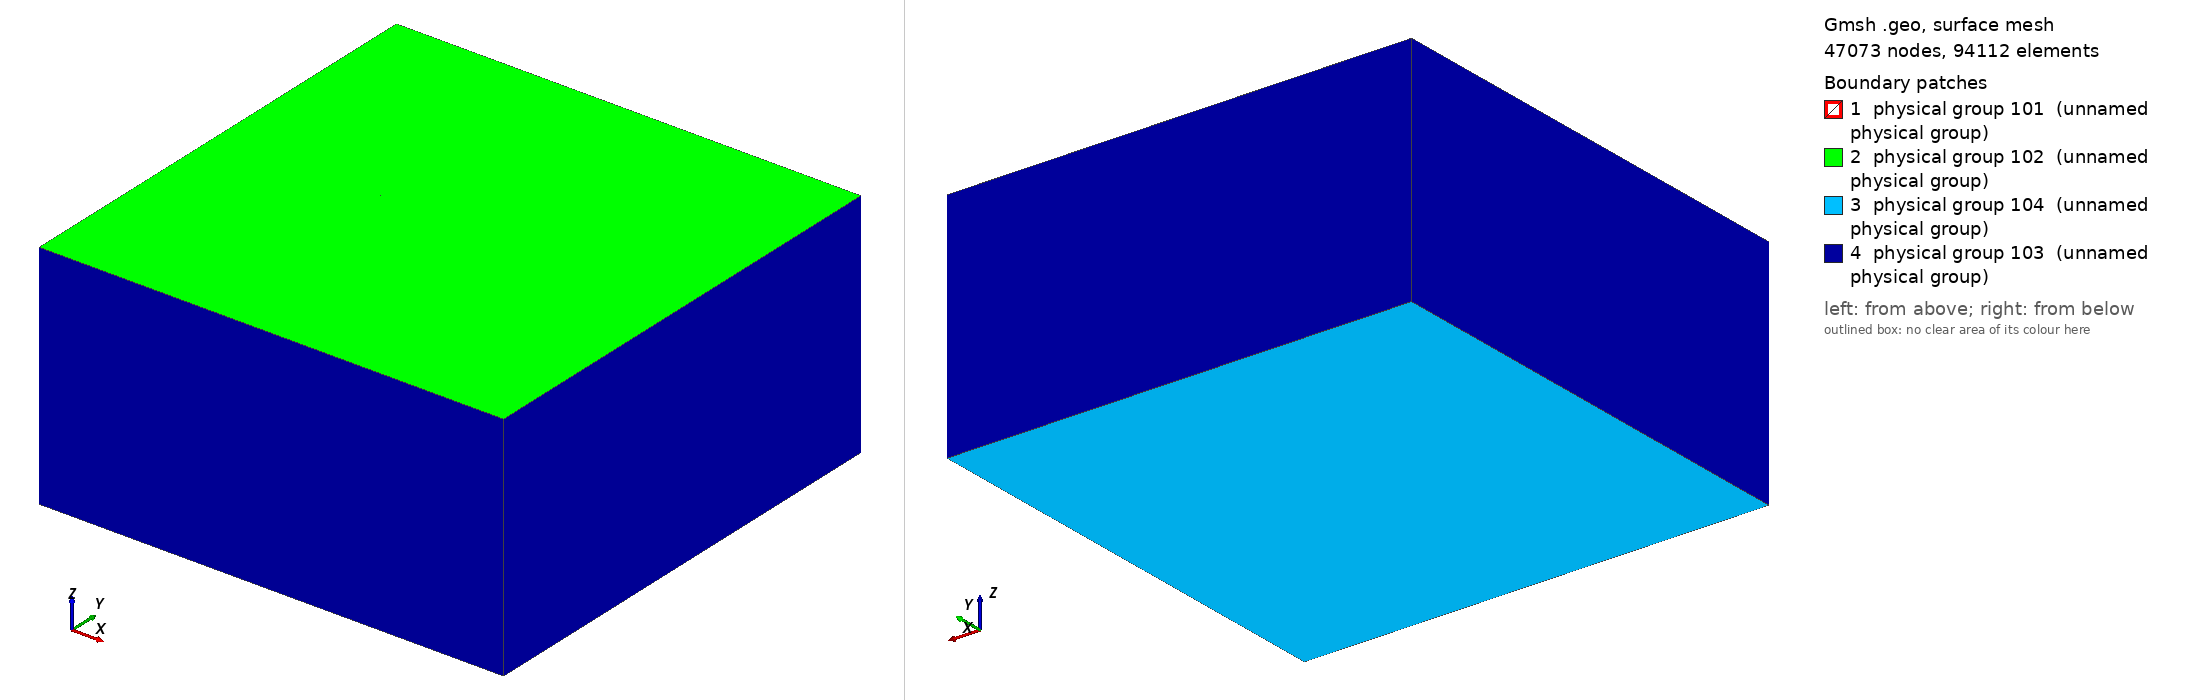

Gmsh geometry script, surface-meshed: 47073 nodes, 94112 surface elements. Boundary patches (legend numbers): 1 physical group 101 (unnamed physical group), 2 physical group 102 (unnamed physical group), 3 physical group 104 (unnamed physical group), 4 physical group 103 (unnamed physical group). Left view from above one corner, right view from below the opposite corner. Legend entries are the model's physical surfaces. The drawing asked Gmsh for element sizes between 1% and 20% of the model's largest extent; the script's own settings can give other sizes.

=== tpv31_50m.geo (drawn) ===
// SCEC TPV31 mesh — half-space model with planar strike-slip fault.
// Reference: tpv31/benchmark_document/TPV31_32_Description_v03.pdf
//             plan §R.5 step 2 (PLAN_phase_R_exact_bimaterial_riemann_rev3).
//
// CANONICAL SEAS COORDINATE FRAME (see miniapps/seas/CLAUDE.md
// "Canonical Coordinate System"; matches TPV102, TPV104, TPV205):
//   x = along-strike (east)
//   y = fault-normal
//   z = vertical (z = 0 at free surface; z < 0 below)
//
// The TPV31 spec uses a different frame (fault on z = 0 with y = depth);
// this mesh applies the rotation (x_s, y_s, z_s) → (x_s, z_s, -y_s) so
// that TPV31 runs through `seas_spatial_dyn_driver` with the same
// FaultBasis (ref_normal = (0, -1, 0), up = (0, 0, 1)) as the other
// vertical-y=0 benchmarks.  See
// `debug_document/general_driver_debug_document/REVIEW.md` R-003 and
// the TPV31 rotation follow-up.
//
// Geometry (canonical):
//   * Half-space domain:  x ∈ [-50, 50] km,
//                          y ∈ [-50, 50] km   (fault-normal extent),
//                          z ∈ [-50, 0]  km   (depth: 0 = surface).
//   * Fault:              y = 0 plane,  x ∈ [-15, 15] km,
//                          z ∈ [-15, 0]  km   (spec depth ∈ [0, 15] km).
//   * Free surface:       z = 0 plane.
//   * Absorbing walls:    the four vertical sides at x = ±50 km,
//                          y = ±50 km, and the bottom at z = -50 km.
//
// Reflection-time budget (plan §R.5 step 2 REVIEW R-001):
//   tfinal = 15 s, c_p_deepest = 6500 m/s ⇒ minimum reflection-free
//   distance d ≥ c_p · tfinal / 2 = 48.75 km.  The 50 km box clears
//   this by 1.25 km (margin ≈ 2.6%).  A future tighter run could use
//   a 30 km box + 5 km PML.
//
// Mesh refinement (per plan §R.5 step 2):
//   * 50 m near the fault (lc_fault).
//   * Ramps to 500 m at the absorbing boundary (lc_far).
//
// Boundary attribute conventions (REVIEW R-014; must match
// tpv31/configs/tpv31.toml [boundary] block):
//   Physical Surface(101) = fault plane (y = 0, x ∈ [-15,15], z ∈ [-15,0])
//   Physical Surface(102) = free surface (z = 0)
//   Physical Surface(103) = absorbing — four vertical walls (x = ±d, y = ±d)
//   Physical Surface(104) = absorbing — bottom (z = -box_extent)
//
// Build:  gmsh -format msh22 -3 tpv31_50m.geo -o tpv31_50m.msh
// (CLAUDE.md "Known limitation — Gmsh .msh format" — must use msh22,
// not the default v4 format.)

// ----------------------------------------------------------------------
// Mesh-size parameters
// ----------------------------------------------------------------------
lc_fault = 50.0;            // 50 m near the fault (spec p. 11)
lc_far   = 500.0;           // 500 m at the absorbing boundary

// ----------------------------------------------------------------------
// Domain box  (x, y, z) in metres — canonical SEAS frame.
// ----------------------------------------------------------------------
xMin = -50000.0;  xMax =  50000.0;
yMin = -50000.0;  yMax =  50000.0;
zMin = -50000.0;  zMax =      0.0;   // z = 0 free surface, z < 0 below

// ----------------------------------------------------------------------
// Fault rectangle (y = 0 plane), x ∈ [-15, 15] km, z ∈ [-15, 0] km.
// ----------------------------------------------------------------------
fx0 = -15000.0;  fx1 =  15000.0;
fz0 = -15000.0;  fz1 =      0.0;     // depth 15 km down to surface

// ----------------------------------------------------------------------
// Vertices: 8 corners of the box.  Layout (looking from +y):
//   z = zMax (= 0, free surface)
//     1 (-x,-y) -- 2 (+x,-y)
//     |              |
//     4 (-x,+y) -- 3 (+x,+y)
//   z = zMin (= -50, bottom)
//     5 (-x,-y) -- 6 (+x,-y)
//     |              |
//     8 (-x,+y) -- 7 (+x,+y)
// ----------------------------------------------------------------------
Point(1) = {xMin, yMin, zMax, lc_far};
Point(2) = {xMax, yMin, zMax, lc_far};
Point(3) = {xMax, yMax, zMax, lc_far};
Point(4) = {xMin, yMax, zMax, lc_far};
Point(5) = {xMin, yMin, zMin, lc_far};
Point(6) = {xMax, yMin, zMin, lc_far};
Point(7) = {xMax, yMax, zMin, lc_far};
Point(8) = {xMin, yMax, zMin, lc_far};

// Fault rectangle corners on the y = 0 plane.
Point(11) = {fx0, 0.0, fz0, lc_fault};
Point(12) = {fx1, 0.0, fz0, lc_fault};
Point(13) = {fx1, 0.0, fz1, lc_fault};
Point(14) = {fx0, 0.0, fz1, lc_fault};

// ----------------------------------------------------------------------
// Edges of the bounding box.
// ----------------------------------------------------------------------
// Top face (z = 0 = free surface):
Line(1) = {1, 2};
Line(2) = {2, 3};
Line(3) = {3, 4};
Line(4) = {4, 1};
// Bottom face (z = zMin):
Line(5) = {5, 6};
Line(6) = {6, 7};
Line(7) = {7, 8};
Line(8) = {8, 5};
// Vertical edges (top → bottom, +z → -z):
Line(9)  = {1, 5};
Line(10) = {2, 6};
Line(11) = {3, 7};
Line(12) = {4, 8};

// ----------------------------------------------------------------------
// Fault rectangle edges (y = 0 plane).
// ----------------------------------------------------------------------
Line(21) = {11, 12};
Line(22) = {12, 13};
Line(23) = {13, 14};
Line(24) = {14, 11};

Curve Loop(101) = {21, 22, 23, 24};
Plane Surface(1) = {101};      // Fault rectangle

// ----------------------------------------------------------------------
// Bounding-box faces.
// ----------------------------------------------------------------------
// z = zMax = 0 (free surface).
Curve Loop(102) = {1, 2, 3, 4};
Plane Surface(2) = {102};

// z = zMin (absorbing bottom).
Curve Loop(103) = {5, 6, 7, 8};
Plane Surface(3) = {103};

// x = xMin (absorbing wall):  edges 4 (top), 9 (down), -8 (bottom rev), -12 (up rev)
Curve Loop(104) = {4, 9, -8, -12};
Plane Surface(4) = {104};

// x = xMax:  edges 2 (top), 11 (down), -6 (bottom rev), -10 (up rev)
Curve Loop(105) = {2, 11, -6, -10};
Plane Surface(5) = {105};

// y = yMin:  edges 1 (top), 10 (down), -5 (bottom rev), -9 (up rev)
Curve Loop(106) = {1, 10, -5, -9};
Plane Surface(6) = {106};

// y = yMax:  edges 3 (top), 12 (down), -7 (bottom rev), -11 (up rev)
Curve Loop(107) = {3, 12, -7, -11};
Plane Surface(7) = {107};

// ----------------------------------------------------------------------
// Volume — embed the fault surface so the mesher splits tets along it.
// ----------------------------------------------------------------------
Surface Loop(1) = {2, 3, 4, 5, 6, 7};
Volume(1) = {1};

// The fault reaches the free surface: its top edge (Line 23, the
// y = 0, z = 0 segment x ∈ [-15,15] km) lies IN the free-surface plane
// (Surface 2 = z = 0 box top).  Embed that edge in Surface 2 so the
// free-surface 2D mesh conforms to the fault trace.  Without this the
// 3D mesher hits a segment-facet intersection along z = 0 and produces
// "No elements in volume 1".  Mirrors the `Line{101} In Surface{1}`
// trick in tpv205/mesh/tpv2053d_200m.geo (also a surface-reaching fault).
Curve{23} In Surface{2};

Surface{1} In Volume{1};

// ----------------------------------------------------------------------
// Mesh-size field: refined near the fault rectangle, coarsening
// outward.
// ----------------------------------------------------------------------
Field[1] = Distance;
Field[1].SurfacesList = {1};

Field[2] = MathEval;
Field[2].F = Sprintf("%g + %g*F1", lc_fault, (lc_far - lc_fault) / 5000.0);

Background Field = 2;

// Force the surface MeshSize to lc_fault at the fault patch.
Characteristic Length{ PointsOf{ Surface{1}; } } = lc_fault;

// ----------------------------------------------------------------------
// Physical groups (REVIEW R-014).  Attribute IDs must match
// tpv31/configs/tpv31.toml [boundary] block.
// ----------------------------------------------------------------------
Physical Surface(101) = {1};            // fault (y = 0)
Physical Surface(102) = {2};            // free surface (z = 0)
Physical Surface(103) = {4, 5, 6, 7};   // absorbing vertical walls
Physical Surface(104) = {3};            // absorbing bottom (z = zMin)
Physical Volume(1)   = {1};

// ----------------------------------------------------------------------
// Generator hints (msh22 required — see CLAUDE.md).
// ----------------------------------------------------------------------
Mesh.MshFileVersion  = 2.2;
Mesh.Algorithm3D     = 1;     // Delaunay
// NOTE: do NOT enable Mesh.OptimizeNetgen here.  The standard gmsh
// optimizer already drives this mesh to "No ill-shaped tets" quality;
// the extra Netgen pass (OptimizeNetgen=1) aborts with SIGABRT on this
// surface-reaching-fault geometry ("illegal tets / badmax = 1e+24" in
// SwapImprove).  The working tpv205/tpv102/tpv104 meshes likewise do
// not set it.  Mesh.Optimize (standard) stays on by default.
